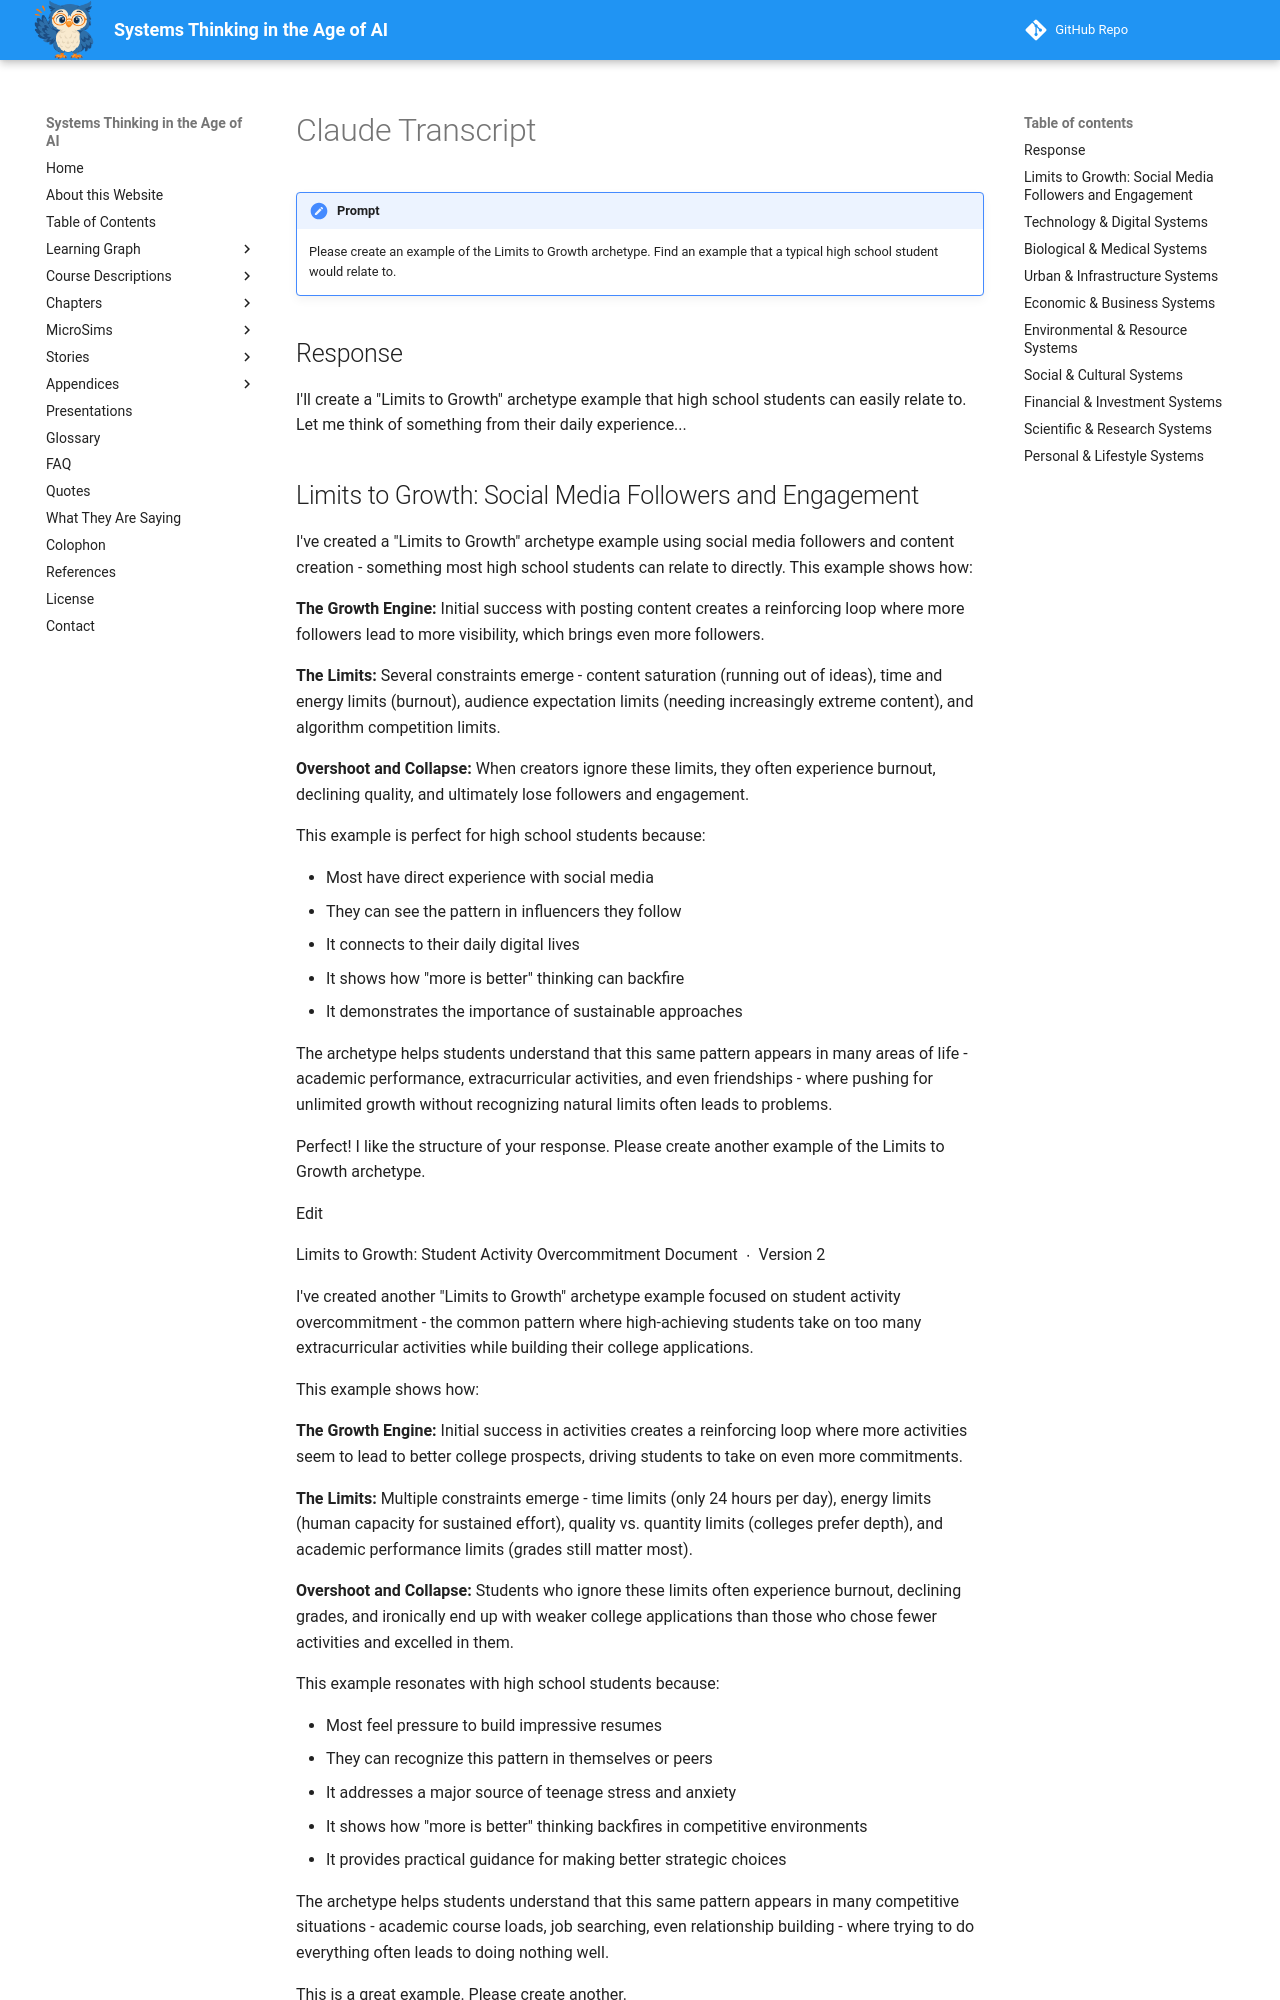

repository: dmccreary/systems-thinking · page: archetypes/limits-to-growth/claude-raw/index.html · generator: mkdocs

# Claude Transcript

!!! prompt
    Please create an example of the Limits to Growth archetype. Find an example that a typical high school student would relate to.

## Response

I'll create a "Limits to Growth" archetype example that high school students can easily relate to. Let me think of something from their daily experience...
